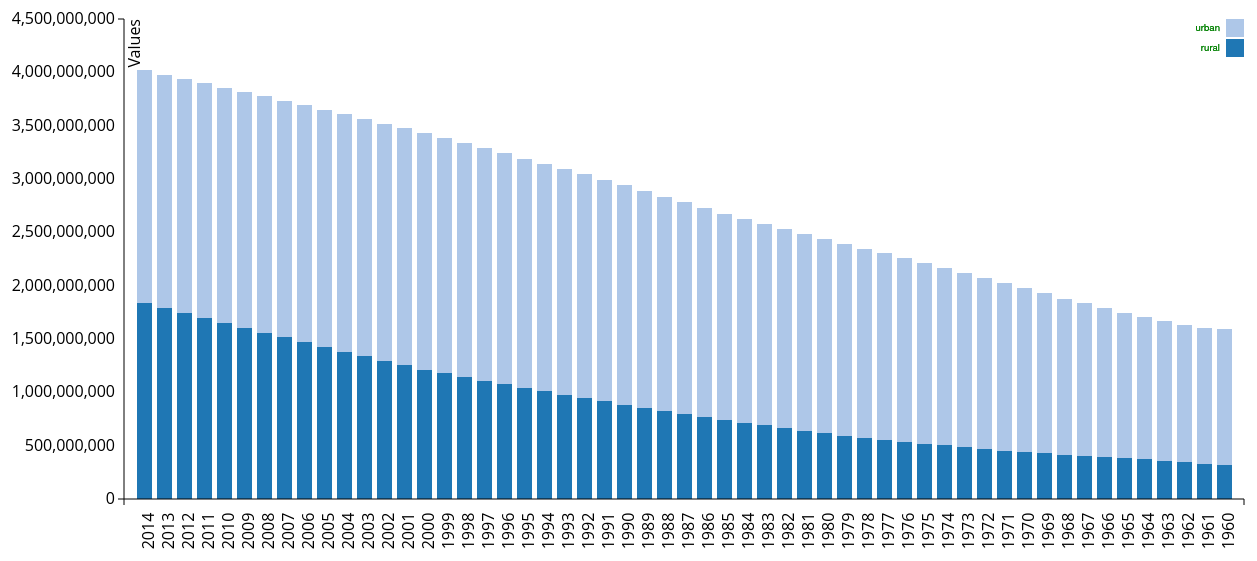
D3 v3 page, settled after 480 driven frames (8 s of simulated time); the page loaded 1 data file(s).


// ── jsfile/d3script2.js
  var margin={top:20, bottom:100, left:130, right:50},
    width=1300-margin.left-margin.right,
    height=600-margin.top-margin.bottom;

  var horizontal=d3.scale.ordinal().rangeRoundBands([0,width],0.25),
    vertical=d3.scale.linear().rangeRound([height,0]);

  var color = d3.scale.category20();

  var xAxis=d3.svg.axis()
    .scale(horizontal)
    .orient("bottom");

  var yAxis=d3.svg.axis()
    .scale(vertical)
    .orient("left");

  var svg=d3.select("body").append("svg")
  .attr("width", width + margin.left + margin.right)
  .attr("height", height + margin.top + margin.bottom)
  .append("g")
  .attr("transform",
        "translate(" + margin.left + "," + margin.top + ")");

  d3.json("output2.json",function(err,data){
  data.forEach(function(d){
    d.year=d.year;
    d.urban=d.urban;
    d.rural=d.rural;
  });
  var xData=["urban","rural"];
  var dataIntermediate = xData.map(function (c) {
        return data.map(function (d) {
            return {x: d.year, y: d[c]};
        });
    });
  var dataStackLayout = d3.layout.stack()(dataIntermediate);

  horizontal.domain(dataStackLayout[0].map(function (d) {
        return d.x;
    }));

  vertical.domain([0,
        d3.max(dataStackLayout[dataStackLayout.length - 1],
                  function (d) { return d.y0 + d.y;})
      ])
      .nice();
  var layer = svg.selectAll(".stack")
          .data(dataStackLayout)
          .enter().append("g")
          .attr("class", "stack")
          .style("fill", function (d, i) {
                return color(i);
    });

  layer.selectAll("rect")
        .data(function (d) {
            return d;
        })
        .enter().append("rect")
        .attr("x", function (d) {
            return horizontal(d.x);
          })
          .attr("y", function (d) {
              return vertical(d.y + d.y0);
          })
          .attr("height", function (d) {
              return vertical(d.y0) - vertical(d.y + d.y0);
        })
      .attr("width", horizontal.rangeBand());

  svg.append("g")
      .attr("class", "axis")
      .attr("transform", "translate(0," + height + ")")
      .call(xAxis)
      .selectAll("text")
        .attr("dx", "-2em")
        .attr("dy", "0")
        .attr("transform", "rotate(-90)" )
        .append("text")
       .attr("transform", "translate(" + width + "0)")
       .text("Years");

  svg.append("g")
    .attr("class", "axis")
    .call(yAxis)
    .append("text")
       .attr("transform", "rotate(-90)")
       .attr("dy","1em")
       .style("text-anchor", "end")
       .text("Values");
   var legend = svg.selectAll(".legend")
         .data(color.domain().slice().reverse())
         .enter().append("g")
         .attr("class", "legend")
         .attr("transform", function(d, i) { return "translate(0," + i * 20 +
  ")"; });

     legend.append("rect")
         .attr("x", width - 18)
         .attr("width", 18)
         .attr("height", 18)
         .style("fill", color);

     legend.append("text")
         .attr("x", width - 24)
         .attr("y", 9)
         .attr("dy", ".35em")
         .style("text-anchor", "end")
         .style("fill","green")
         .text(function(d,i) { return xData[i] });
      legend.append("text")
             .attr("x", width - 24)
             .attr("y", 9)
             .attr("dy", ".35em")
             .style("text-anchor", "end")
             .style("fill","green")
             .text(function(d,i) { return xData[i] });
  });


### data: output2.json
[
 {
  "year": 2014,
  "urban": 1834108159,
  "rural": 2184354413
 },
 {
  "year": 2013,
  "urban": 1788349104,
  "rural": 2189145882
 },
 {
  "year": 2012,
  "urban": 1742657173,
  "rural": 2194072696
 },
 {
  "year": 2011,
  "urban": 1697064106,
  "rural": 2199695939
 },
 {
  "year": 2010,
  "urban": 1651302266,
  "rural": 2204538578
 },
 {
  "year": 2009,
  "urban": 1605744119,
  "rural": 2209089310
 },
 {
  "year": 2008,
  "urban": 1560485990,
  "rural": 2213112097
 },
 {
  "year": 2007,
  "urban": 1515520900,
  "rural": 2216586829
 },
 "... 47 more items"
]